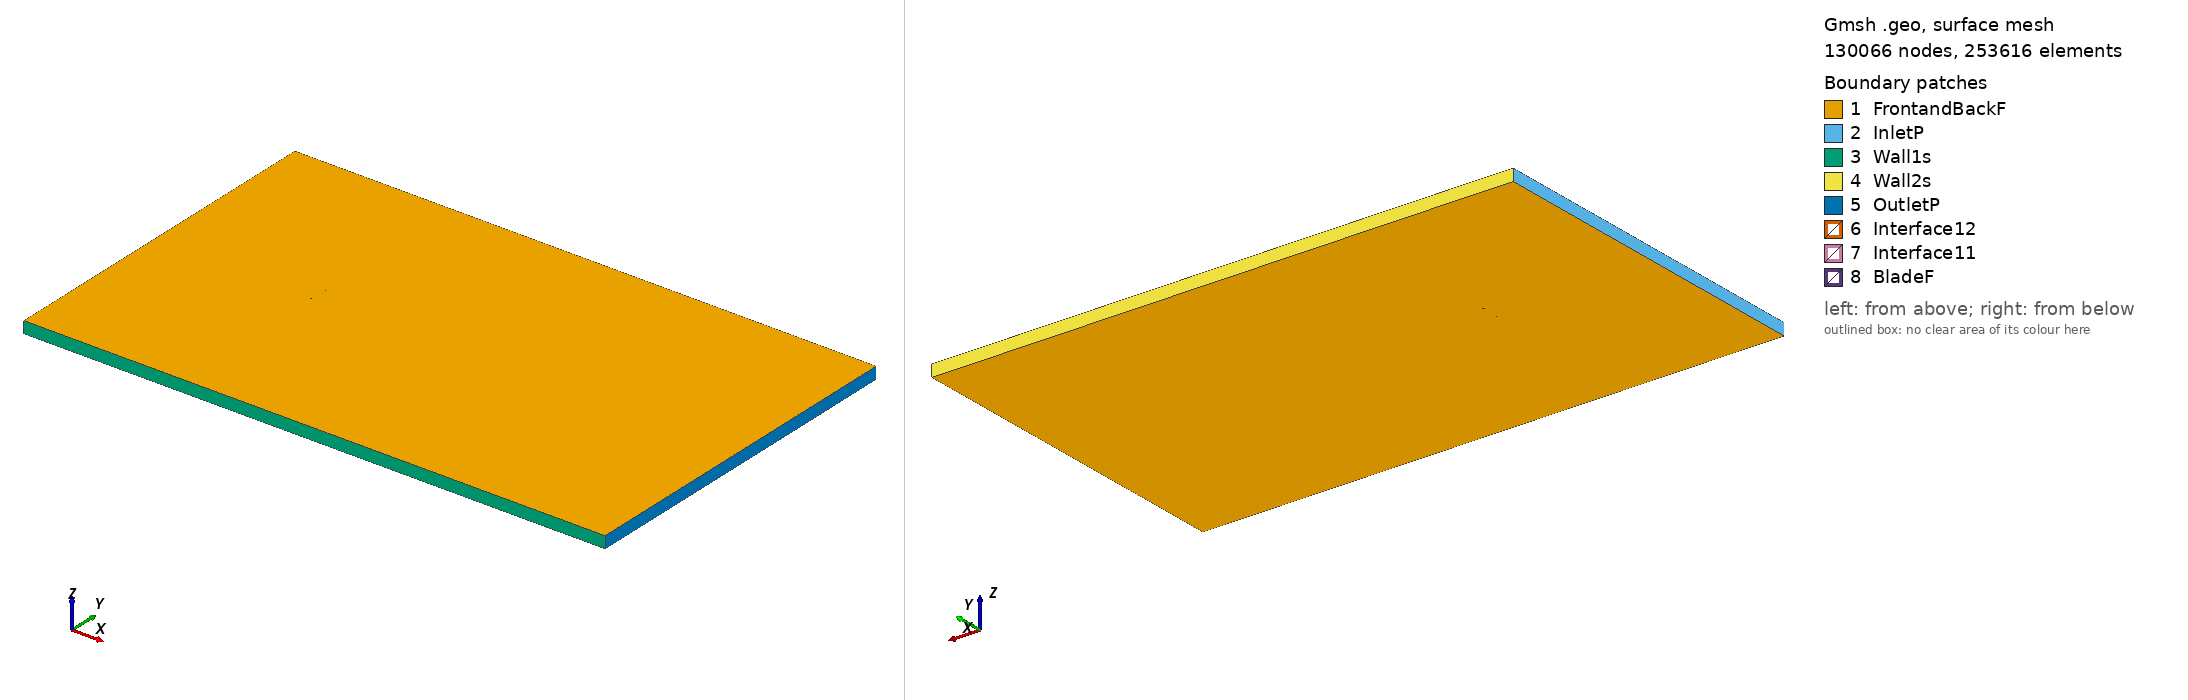

Gmsh geometry script, surface-meshed: 130066 nodes, 253616 surface elements. Boundary patches (legend numbers): 1 FrontandBackF, 2 InletP, 3 Wall1s, 4 Wall2s, 5 OutletP, 6 Interface12, 7 Interface11, 8 BladeF. Left view from above one corner, right view from below the opposite corner. Legend entries are the model's physical surfaces. The drawing asked Gmsh for element sizes between 1% and 20% of the model's largest extent; the script's own settings can give other sizes.

=== ah7476_tsr_-4.5961_aoa_-8.6101.geo (drawn) ===
SetFactory("OpenCASCADE");

Point(1) = {0.073898, 0.747398, 0, 1.0};
Point(2) = {0.061400, 0.749047, 0, 1.0};
Point(3) = {0.045763, 0.749864, 0, 1.0};
Point(4) = {0.030233, 0.750000, 0, 1.0};
Point(5) = {0.014845, 0.749228, 0, 1.0};
Point(6) = {-0.000438, 0.747774, 0, 1.0};
Point(7) = {-0.015626, 0.745714, 0, 1.0};
Point(8) = {-0.030730, 0.743125, 0, 1.0};
Point(9) = {-0.045646, 0.739324, 0, 1.0};
Point(10) = {-0.053026, 0.736931, 0, 1.0};
Point(11) = {-0.060337, 0.734085, 0, 1.0};
Point(12) = {-0.063945, 0.732360, 0, 1.0};
Point(13) = {-0.067506, 0.730330, 0, 1.0};
Point(14) = {-0.071007, 0.727923, 0, 1.0};
Point(15) = {-0.072687, 0.726266, 0, 1.0};
Point(16) = {-0.074155, 0.723244, 0, 1.0};
Point(17) = {-0.072073, 0.722329, 0, 1.0};
Point(18) = {-0.070227, 0.722926, 0, 1.0};
Point(19) = {-0.066503, 0.723896, 0, 1.0};
Point(20) = {-0.062799, 0.725016, 0, 1.0};
Point(21) = {-0.059086, 0.726061, 0, 1.0};
Point(22) = {-0.051681, 0.728301, 0, 1.0};
Point(23) = {-0.044253, 0.730391, 0, 1.0};
Point(24) = {-0.029347, 0.734268, 0, 1.0};
Point(25) = {-0.014360, 0.737614, 0, 1.0};
Point(26) = {0.000708, 0.740431, 0, 1.0};
Point(27) = {0.015838, 0.742869, 0, 1.0};
Point(28) = {0.031049, 0.744777, 0, 1.0};
Point(29) = {0.046366, 0.746003, 0, 1.0};
Point(30) = {0.061825, 0.746322, 0, 1.0};
Point(31) = {0.074124, 0.745904, 0, 1.0};
Point(32) = {-0.073898, -0.747398, 0, 1.0};
Point(33) = {-0.061400, -0.749047, 0, 1.0};
Point(34) = {-0.045763, -0.749864, 0, 1.0};
Point(35) = {-0.030233, -0.750000, 0, 1.0};
Point(36) = {-0.014845, -0.749228, 0, 1.0};
Point(37) = {0.000438, -0.747774, 0, 1.0};
Point(38) = {0.015626, -0.745714, 0, 1.0};
Point(39) = {0.030730, -0.743125, 0, 1.0};
Point(40) = {0.045646, -0.739324, 0, 1.0};
Point(41) = {0.053026, -0.736931, 0, 1.0};
Point(42) = {0.060337, -0.734085, 0, 1.0};
Point(43) = {0.063945, -0.732360, 0, 1.0};
Point(44) = {0.067506, -0.730330, 0, 1.0};
Point(45) = {0.071007, -0.727923, 0, 1.0};
Point(46) = {0.072687, -0.726266, 0, 1.0};
Point(47) = {0.074155, -0.723244, 0, 1.0};
Point(48) = {0.072073, -0.722329, 0, 1.0};
Point(49) = {0.070227, -0.722926, 0, 1.0};
Point(50) = {0.066503, -0.723896, 0, 1.0};
Point(51) = {0.062799, -0.725016, 0, 1.0};
Point(52) = {0.059086, -0.726061, 0, 1.0};
Point(53) = {0.051681, -0.728301, 0, 1.0};
Point(54) = {0.044253, -0.730391, 0, 1.0};
Point(55) = {0.029347, -0.734268, 0, 1.0};
Point(56) = {0.014360, -0.737614, 0, 1.0};
Point(57) = {-0.000708, -0.740431, 0, 1.0};
Point(58) = {-0.015838, -0.742869, 0, 1.0};
Point(59) = {-0.031049, -0.744777, 0, 1.0};
Point(60) = {-0.046366, -0.746003, 0, 1.0};
Point(61) = {-0.061825, -0.746322, 0, 1.0};
Point(62) = {-0.074124, -0.745904, 0, 1.0};

// Lines: first blade (splines 1-4)
Spline(1) = {1:31};
Spline(2) = {31,1};

// Lines: second blade (splines 5-8)
Spline(3) = {32:62};
Spline(4) = {62,32};

// Outer domain (points 20001-4 and lines)
Point(63) = {-13.50000000, -15.00000000, 0, 1.0};
Point(64) = {-13.50000000, 15.00000000, 0, 1.0};
Point(65) = {36.00000000, 15.00000000, 0, 1.0};
Point(66) = {36.00000000, -15.00000000, 0, 1.0};
Line(11) = {63, 64};
Line(12) = {64, 65};
Line(13) = {65, 66};
Line(14) = {63, 66};

// Interface (between moving and stationary domain) (circles)
Circle(9) = {0, 0, 0, 0.80000000, 0, 2*Pi};
Circle(10) = {0, 0, 0, 0.80000000, 0, 2*Pi};

// Loops collect Lines/Splines/etc (blade1, blade2, domain, first circle)
Line Loop(1) = {1:2};
Line Loop(2) = {3:4};
Line Loop(3) = {11,12,13,-14};
Line Loop(4) = {9};

// BooleanDifference cuts out the circle/interface from the domain
Plane Surface(1) = {3};
Plane Surface(2) = {4};
BooleanDifference{ Surface{1}; Delete;}{ Surface{2}; Delete;}

// This one cuts out the blades from the inner circle/interface
Line Loop(6) = {10};
Plane Surface(5) = {6};
Plane Surface(6) = {1};
Plane Surface(7) = {2};
BooleanDifference{ Surface{5}; Delete;}{ Surface{6,7}; Delete;}

// extrude to 3rd dimension
Extrude {0, 0, 1} {Surface{1}; Surface{5}; Layers{1}; Recombine;}

// Physical Surfaces are the named boundaries (patches)
Physical Surface("Interface11") = {12};
Physical Surface("Interface12") = {10};

// sides of domain
Physical Surface("InletP") = {6};
Physical Surface("OutletP") = {9};

// top and bottom of domain
Physical Surface("Wall1s") = {7};
Physical Surface("Wall2s") = {8};

// Check FrontandBackF by ensuring there is nothing in the 3rd dimension
Physical Surface("FrontandBackF") = {1,11,5,17};
Physical Surface("BladeF") = {13:16};
Physical Volume("Turbine") = {2};
Physical Volume("Farfield") = {1};

// settings for airfoil boundary layer
Field[1] = BoundaryLayer;
Field[1].EdgesList = {1:4};
Field[1].hwall_n = 1e-3;
Field[1].thickness = 1.5e-2;
Field[1].ratio = 1.05;
Field[1].Quads = 1;
BoundaryLayer Field = 1;

// control points for mesh (blade and interface)
// floor((arc length / 1.5mm)/ 2) -> Transfinite Line
Transfinite Line {1,3} = 101 Using Progression 1;
Transfinite Line {2,4} = 2 Using Progression 1;
Transfinite Line {9, 15} = 800 Using Progression 1;

// For more information on gmsh syntax, visit http://gmsh.info/doc/texinfo/gmsh.html
